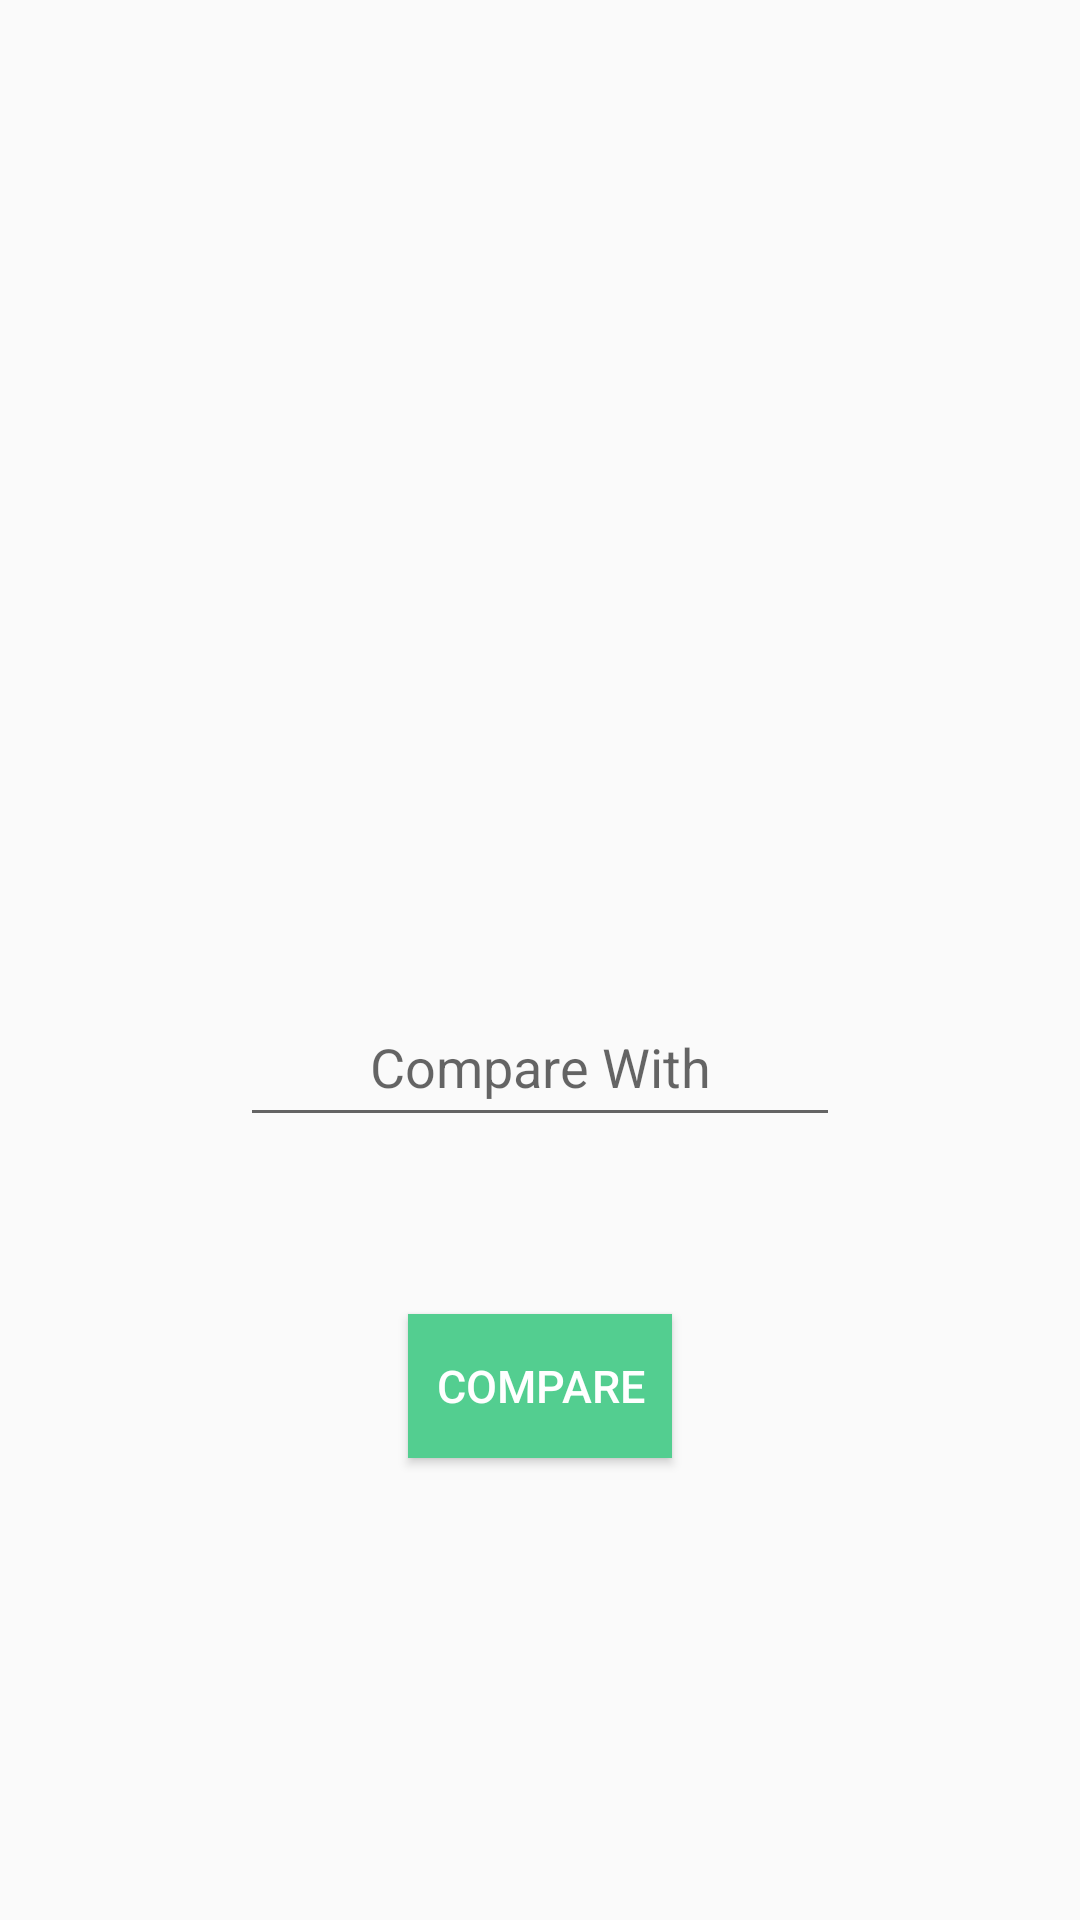

The Android layout XML behind this screen, and the referenced resources:
<!-- AndroidManifest.xml: application theme Theme.KeyManager -->
<!-- res/layout/activity_compare_with_name.xml -->
<?xml version="1.0" encoding="utf-8"?>
<androidx.constraintlayout.widget.ConstraintLayout xmlns:android="http://schemas.android.com/apk/res/android"
    xmlns:app="http://schemas.android.com/apk/res-auto"
    xmlns:tools="http://schemas.android.com/tools"
    android:layout_width="match_parent"
    android:layout_height="match_parent"
    tools:context=".OpencvCamera"
    android:layout_gravity="center"
    android:foregroundGravity="center">


    <ImageView
        android:id="@+id/capturedImageToCompare"
        android:layout_width="280dp"
        android:layout_height="238dp"
        android:layout_marginTop="73dp"
        android:layout_marginBottom="195dp"
        app:layout_constraintBottom_toTopOf="@+id/compareButton"
        app:layout_constraintEnd_toEndOf="parent"
        app:layout_constraintStart_toStartOf="parent"
        app:layout_constraintTop_toTopOf="parent"
        tools:srcCompat="@tools:sample/avatars" />

    <EditText
        android:id="@+id/compareNameEditText"
        android:layout_width="200dp"
        android:layout_height="50dp"
        android:layout_marginBottom="209dp"
        android:ems="20"
        android:gravity="center"
        android:foregroundGravity="center"
        android:hint="Compare With"
        android:textColorHighlight="#23D333"
        app:layout_constraintBottom_toBottomOf="parent"
        app:layout_constraintEnd_toEndOf="parent"
        app:layout_constraintStart_toStartOf="parent"
        app:layout_constraintTop_toBottomOf="@+id/capturedImageToCompare" />

    <Button
        android:id="@+id/compareButton"
        android:layout_width="wrap_content"
        android:layout_height="wrap_content"
        android:layout_marginBottom="95dp"
        android:text="Compare"
        android:textColor="@android:color/background_light"
        android:background="#53CE90"
        android:textSize="15sp"
        app:layout_constraintBottom_toBottomOf="parent"
        app:layout_constraintEnd_toEndOf="parent"
        app:layout_constraintStart_toStartOf="parent"
        app:layout_constraintTop_toBottomOf="@+id/compareNameEditText" />


</androidx.constraintlayout.widget.ConstraintLayout>
<!-- resources referenced by this layout -->
<resources>
  <style name="Theme.KeyManager" parent="Theme.MaterialComponents.DayNight.Bridge">
          
          <item name="colorPrimary">#53CE90</item>
          <item name="colorPrimaryVariant">@color/purple_700</item>
          <item name="colorOnPrimary">@color/white</item>
          
          <item name="colorSecondary">@color/teal_200</item>
          <item name="colorSecondaryVariant">@color/teal_700</item>
          <item name="colorOnSecondary">@color/black</item>
          
          <item name="android:statusBarColor" tools:targetApi="l">#53CE90</item>
          
      </style>
  <color name="purple_700">#FF3700B3</color>
  <color name="white">#FFFFFFFF</color>
  <color name="teal_200">#FF03DAC5</color>
  <color name="teal_700">#FF018786</color>
  <color name="black">#FF000000</color>
</resources>
